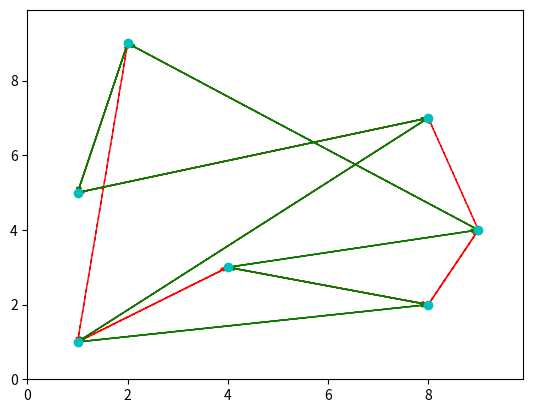

Recreate this plot in Python.
import matplotlib.pyplot as plt
import matplotlib
matplotlib.rcParams['interactive'] == True
# Credits: This script is taken from the Github user payoung's profile (link: https://gist.github.com/payoung/6087046)
# All work on this plotter aside from minor changes made by me belongs to him.


def plotTSP(path, points, num_iters=1,file_name = 'Test'):
    """
    path: List of lists with the different orders in which the nodes are visited
    points: coordinates for the different nodes
    num_iters: number of paths that are in the path list

    """

    # Unpack the primary TSP path and transform it into a list of ordered
    # coordinates

    x = [];
    y = []
    for i in range(len(points)):
        x.append(points[i][0])
        y.append(points[i][1])

    plt.plot(x, y, 'co')

    # Set a scale for the arrow heads (there should be a reasonable default for this, WTF?)
    a_scale = float(max(x)) / float(100)

    # Draw the older paths, if provided
    if num_iters > 1:

        for i in range(1, num_iters):

            # Transform the old paths into a list of coordinates
            xi = [];
            yi = [];
            for j in path[i]:
                xi.append(points[j][0])
                yi.append(points[j][1])

            plt.arrow(xi[-1], yi[-1], (xi[0] - xi[-1]), (yi[0] - yi[-1]),
                      head_width=a_scale, color='r',
                      length_includes_head=True, ls='dashed',
                      width=0.001 / float(num_iters))
            for i in range(0, len(x) - 1):
                print(xi[i+1])
                print(yi[i+1])
                plt.arrow(xi[i], yi[i], (xi[i + 1] - xi[i]), (yi[i + 1] - yi[i]),
                          head_width=a_scale, color='r', length_includes_head=True,
                          ls='dashed', width=0.001 / float(num_iters))

    # Draw the primary path for the TSP problem
    plt.arrow(x[-1], y[-1], (x[0] - x[-1]), (y[0] - y[-1]), head_width=a_scale,
              color='g', length_includes_head=True)
    for i in range(0, len(x) - 1):
        plt.arrow(x[i], y[i], (x[i + 1] - x[i]), (y[i + 1] - y[i]), head_width=a_scale,
                  color='g', length_includes_head=True)

    # Set axis too slitghtly larger than the set of x and y
    plt.xlim(0, max(x) * 1.1)
    plt.ylim(0, max(y) * 1.1)
    plt.savefig(f"plots\\{file_name}")
    plt.close()


if __name__ == '__main__':
    # Run an example

    # Create a randomn list of coordinates, pack them into a list
    x_cor = [1, 8, 4, 9, 2, 1, 8]
    y_cor = [1, 2, 3, 4, 9, 5, 7]
    points = []
    for i in range(0, len(x_cor)):
        points.append((x_cor[i], y_cor[i]))

    # Create two paths, teh second with two values swapped to simulate a 2-OPT
    # Local Search operation
    path4 = [0, 1, 2, 3, 4, 5, 6]
    path3 = [0, 2, 1, 3, 4, 5, 6]
    path2 = [0, 2, 1, 3, 6, 5, 4]
    path1 = [0, 2, 1, 0, 6, 4, 5]

    # Pack the paths into a list
    paths = [path1, path2, path3, path4]

    # Run the function
    a = plotTSP(paths, points, 4)
